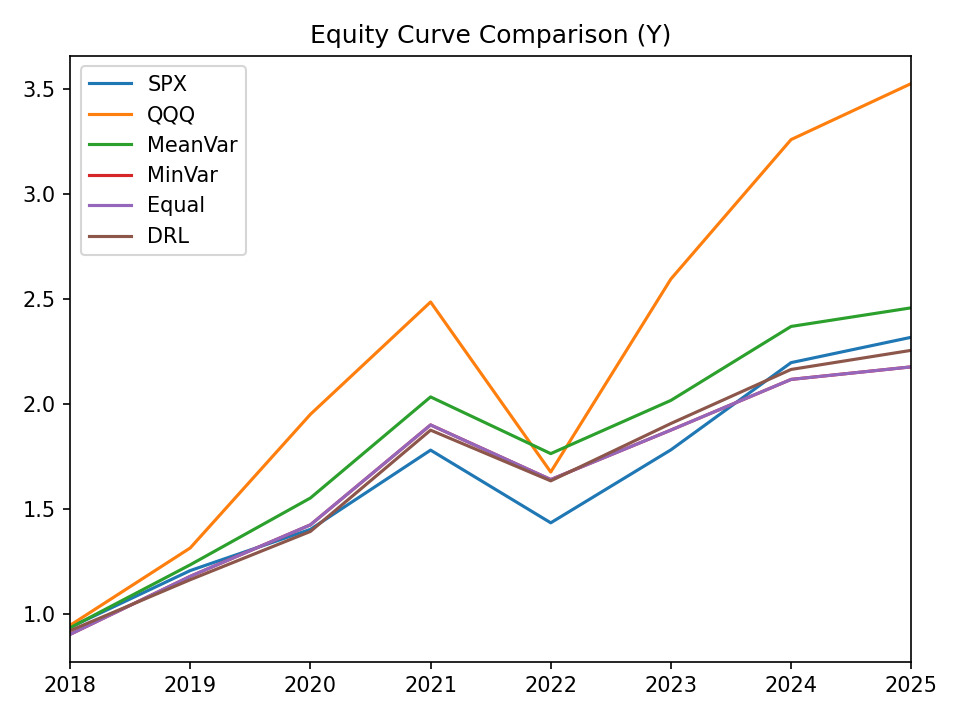

Data behind this chart, as committed beside it:
, SPX, QQQ, MeanVar, MinVar, Equal, DRL
2018-12-31, 0.9362, 0.9458, 0.9341, 0.9027, 0.9027, 0.9203
2019-12-31, 1.207, 1.314, 1.234, 1.179, 1.179, 1.163
2020-12-31, 1.403, 1.95, 1.552, 1.424, 1.424, 1.393
2021-12-31, 1.78, 2.485, 2.033, 1.9, 1.9, 1.875
2022-12-31, 1.434, 1.676, 1.763, 1.64, 1.64, 1.634
2023-12-31, 1.781, 2.595, 2.017, 1.876, 1.876, 1.907
2024-12-31, 2.197, 3.259, 2.369, 2.117, 2.117, 2.164
2025-12-31, 2.317, 3.525, 2.458, 2.176, 2.176, 2.255
